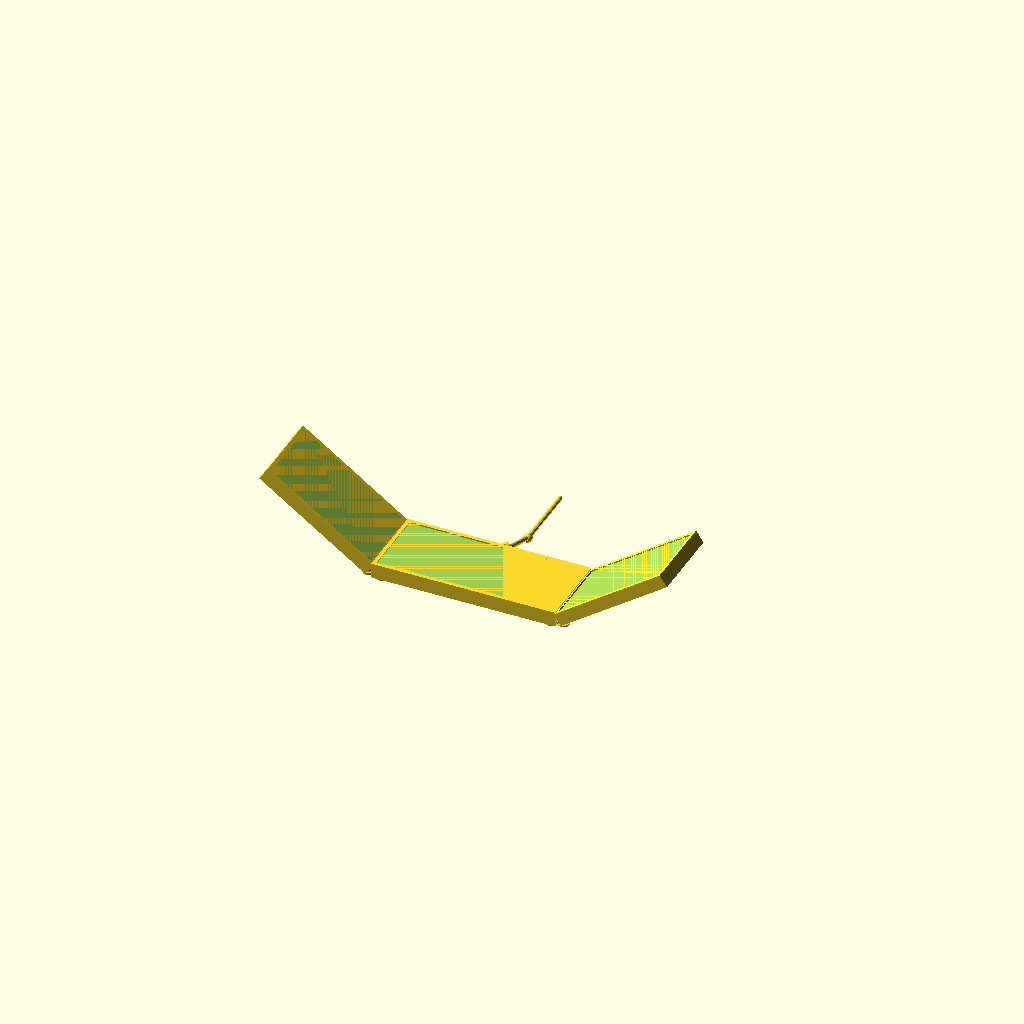
Cell 1: rendered with the file's own defaults.
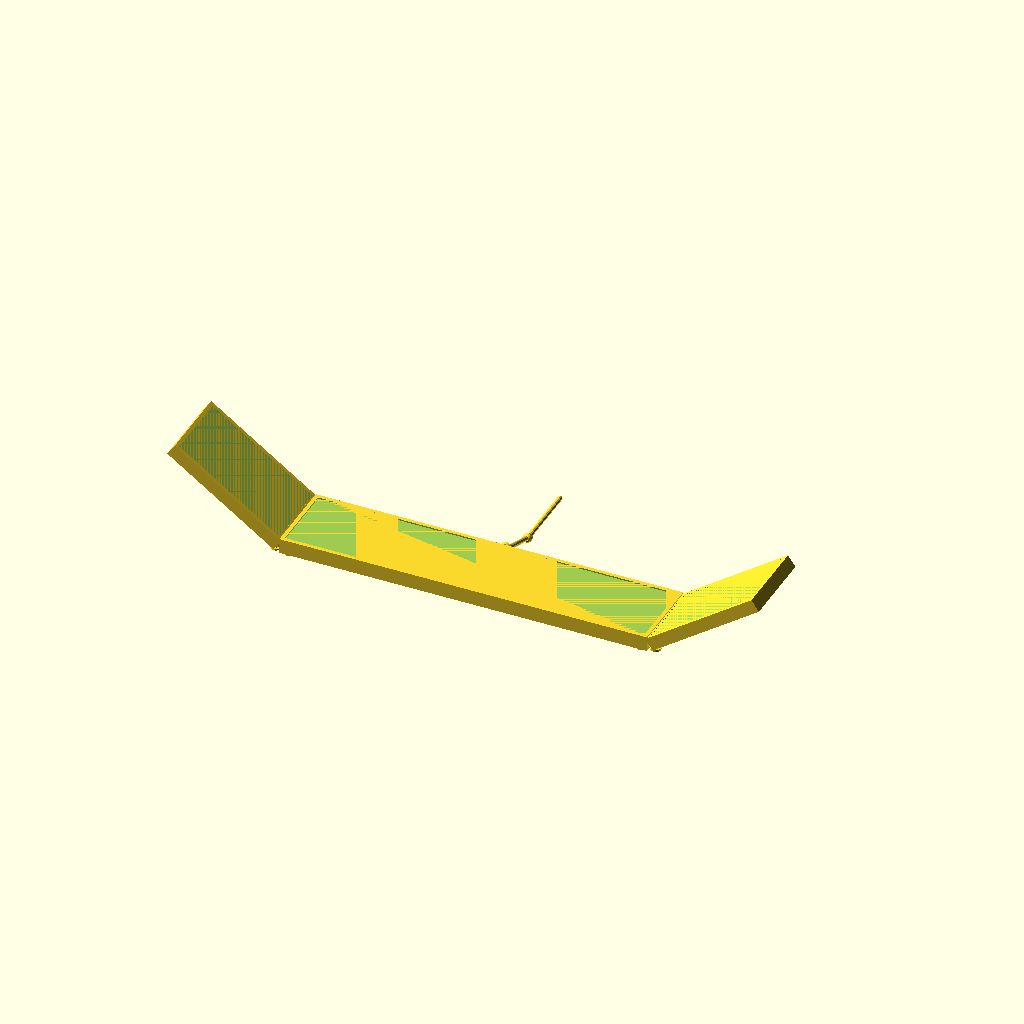
Cell 2: the same model with c_w = 680.
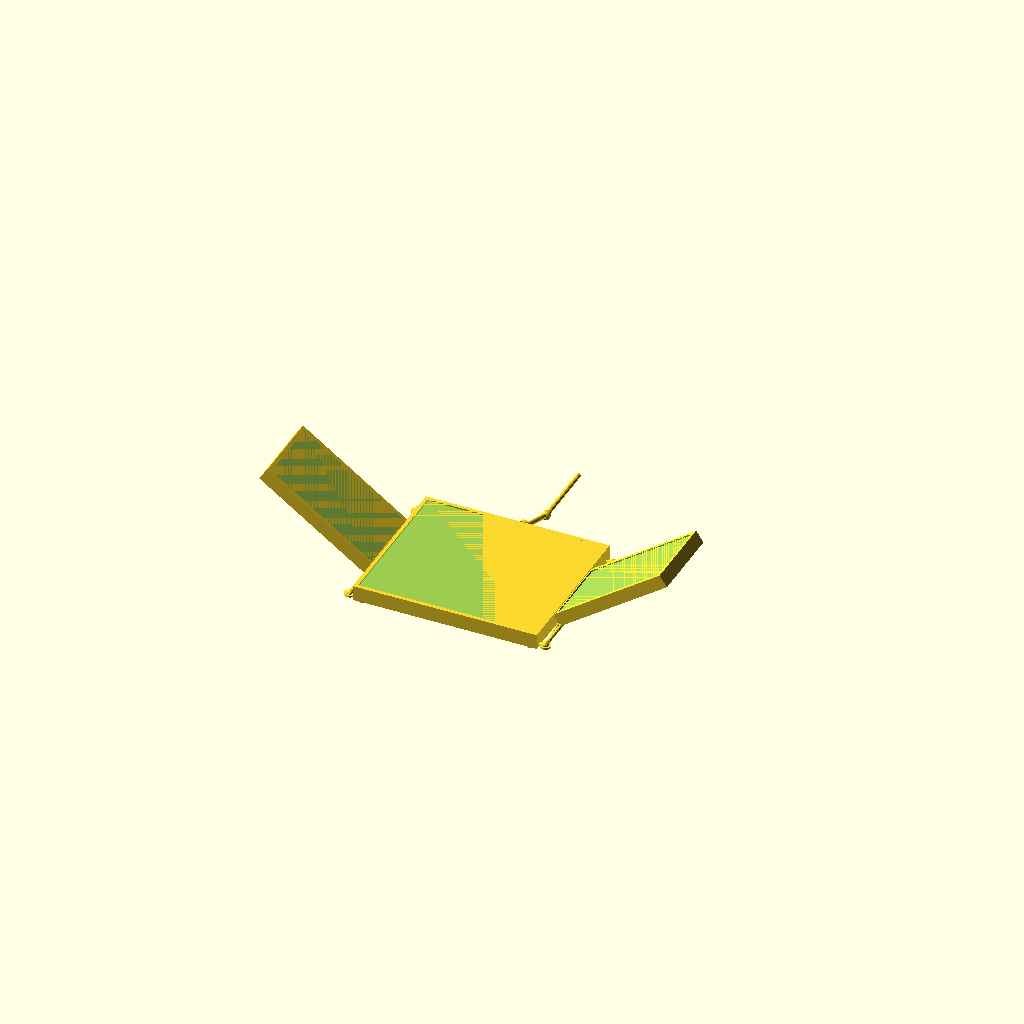
Cell 3 — c_h set to 290, the other parameters unchanged.
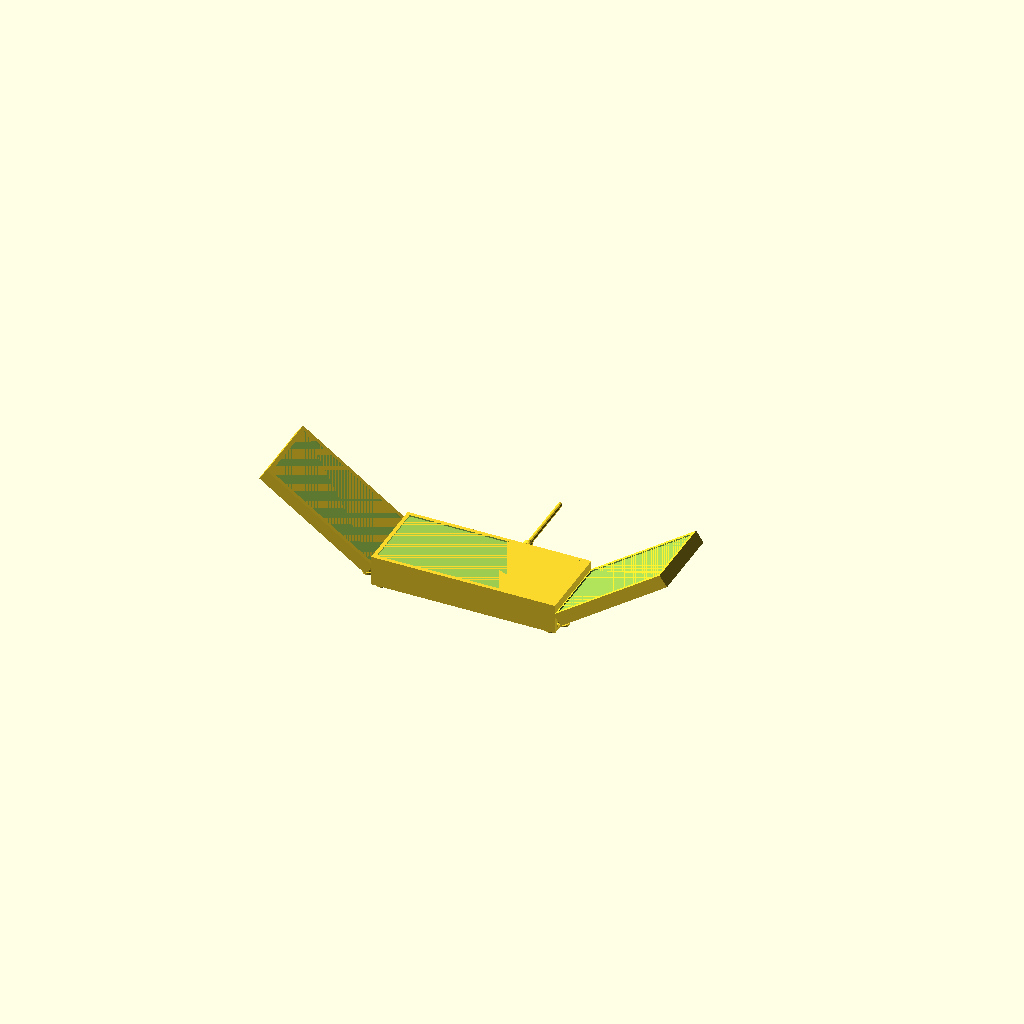
Cell 4 — c_d set to 56, the other parameters unchanged.
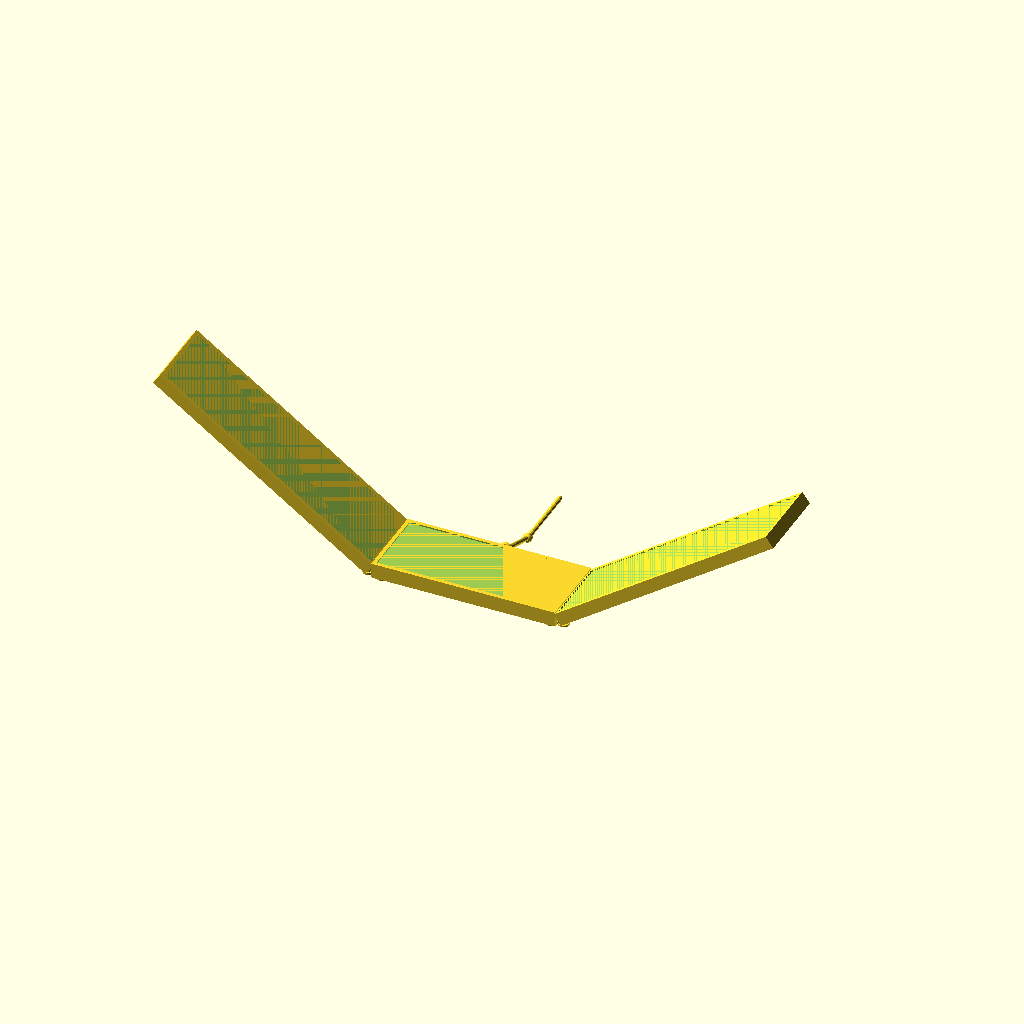
Cell 5 — s_w set to 480, the other parameters unchanged.
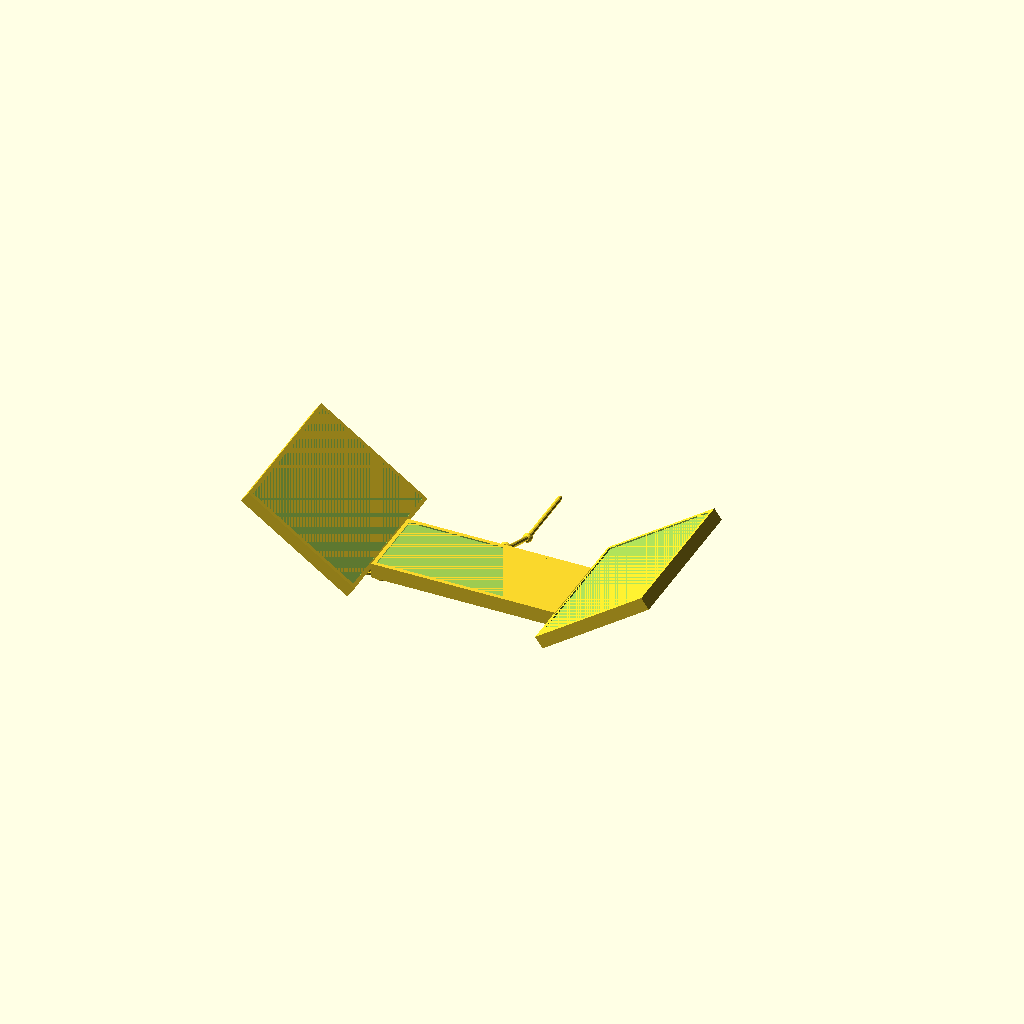
Cell 6: s_h = 290 (everything else at default).
All cells are drawn from one camera (rotation 55°, 0°, 25°, orthographic, colour scheme Cornfield), so only the parameter changes between them.
Source of the model, 3D Model/scad/triple_monitor.scad:
// =====================================================================
//  TRIPLE MONITOR FLOATING CLUSTER  —  AR / XR Hacker Workstation
//
//  Three monitors connected by an industrial back-brace, floating in
//  space with no desk or base. A single data-tether cylinder drops
//  straight down from the central hub.
//
//  Coordinate system
//    X = width  (left <-> right), centred on 0
//    Y = height (bottom <-> top)
//    Z = depth  (back = -Z, front = +Z)
//    Every monitor is centred at its own world position;
//    the centre monitor sits at the world origin.
//    Front faces point in +Z; screens are slightly recessed below
//    the bezel so you can place AR / holographic text exactly on the
//    screen surface.
//
//  Export
//    F6 to render, then File > Export > STL or 3MF.
//    Set `part` before rendering to isolate components.
// =====================================================================

part = "all";   // "all" | "monitors" | "brace" | "tether"
$fn  = 48;

// =====================================================================
//  PARAMETERS  — tweak freely
// =====================================================================

// -- Central monitor --
c_w            = 340;    // width  (mm)
c_h            = 145;    // height (mm)
c_d            = 28;     // front-to-back depth

// -- Side monitors (identical symmetric pair) --
s_w            = 240;    // width
s_h            = 145;    // height — keep equal to c_h for flush top/bottom
s_d            = 24;     // depth (slightly slimmer than centre)

// -- Common to all monitors --
bezel_t        = 7;      // bezel width on all four edges
screen_recess  = 2.5;    // how far the screen surface sits below the bezel face

// -- Layout --
side_angle     = 35;     // inward rotation angle for each side monitor (degrees)
side_gap       = 4;      // gap between centre-monitor edge and side-monitor inner edge

// -- Back-panel sci-fi detail --
vent_w         = 48;     // width of each ventilation slot
vent_h         = 3.5;    // height of each ventilation slot
vent_depth     = 1.0;    // how deep each slot is cut
vent_count     = 6;      // number of slots per cluster (two clusters per monitor)
vent_step      = 6.0;    // Y spacing between slot centres
groove_depth   = 0.8;    // depth of decorative groove lines

// -- Back brace --
br_r           = 5.0;    // main structural tube radius
br_r2          = 3.5;    // secondary / diagonal tube radius
node_r         = 8.5;    // junction sphere radius
pad_r          = 10.0;   // mounting-pad radius (disc against monitor back)
pad_h          = 3.5;    // mounting-pad height

// -- Data tether --
tether_r          = 4.5;  // cable cylinder radius
tether_len        = 220;  // total length of the main tether (both segments combined)
tether_junc_above = 25;   // how far above the monitor top the junction node sits
tether_seg1_angle = 70;   // angle of first segment from horizontal (degrees); 90 = straight up
tether_seg1_frac  = 0.42; // fraction of tether_len consumed by the first (angled) segment

// =====================================================================
//  DERIVED  — do not edit
// =====================================================================

eps = 0.02;

// World X of each side-monitor's inner vertical edge (= rotation pivot)
r_pivot_x =  c_w/2 + side_gap;
l_pivot_x = -(c_w/2 + side_gap);

// World position of the inner-edge back-face mid-point of each side monitor.
//
// Transform chain for the right monitor:
//   translate([r_pivot_x, 0, 0])
//     rotate([0, -side_angle, 0])
//       translate([s_w/2, 0, 0])        <- shifts inner edge to X=0
//         monitor centred at origin     <- back face at z = -s_d/2
//
// The inner-edge back point in the intermediate frame (after first translate)
// is (0, ±s_h/2, -s_d/2).
// Rotation matrix for Y-axis rotation by angle a:
//   x' =  x*cos(a) + z*sin(a)
//   z' = -x*sin(a) + z*cos(a)
// With a = -side_angle, x = 0, z = -s_d/2:
//   x' = (s_d/2)*sin(side_angle)
//   z' = -(s_d/2)*cos(side_angle)
// Then add r_pivot_x for world X.
r_ib_x =  r_pivot_x + (s_d/2)*sin(side_angle);
r_ib_z = -(s_d/2)*cos(side_angle);
l_ib_x = -r_ib_x;   // symmetric
l_ib_z =  r_ib_z;

// =====================================================================
//  MONITOR BODY
// =====================================================================

// Single monitor block centred at origin, front face at +Z = d/2.
// The screen area is a rectangular pit in that front face.
module monitor_body(w, h, d) {
    difference() {
        cube([w, h, d], center = true);
        // Recessed screen area (sits below the bezel face)
        translate([0, 0, (d - screen_recess) / 2])
            cube([w - 2*bezel_t, h - 2*bezel_t, screen_recess + eps], center = true);
    }
}

// Vent slots cut into the back face  (call inside difference{})
module back_vents(w, h, d) {
    for (sx = [-1, 1])
        for (i = [0 : vent_count - 1]) {
            y = (i - (vent_count - 1) / 2.0) * vent_step;
            // Start just outside the back face; extrude inward (+Z)
            translate([sx * w / 4, y, -d/2 - eps])
                linear_extrude(vent_depth + eps)
                    square([vent_w, vent_h], center = true);
        }
}

// Geometric groove lines on the back face  (call inside difference{})
module back_grooves(w, h, d) {
    bz = -d/2 - eps;
    gd = groove_depth + eps;
    // Horizontal dividers
    for (y = [-h/4, h/4])
        translate([0, y, bz])
            linear_extrude(gd)
                square([w - 6, groove_depth], center = true);
    // Vertical centre line
    translate([0, 0, bz])
        linear_extrude(gd)
            square([groove_depth, h - 6], center = true);
    // 45-degree accent marks near each corner (tactical panel look)
    for (sx = [-1, 1]) for (sy = [-1, 1])
        translate([sx*(w/2 - 10), sy*(h/2 - 10), bz])
            rotate([0, 0, 45])
                linear_extrude(gd)
                    square([14, groove_depth], center = true);
}

// Full monitor with all details
module monitor_full(w, h, d) {
    difference() {
        monitor_body(w, h, d);
        back_vents(w, h, d);
        back_grooves(w, h, d);
    }
}

// =====================================================================
//  BRACE PRIMITIVES
// =====================================================================

// Smooth rounded tube: hull of two sphere caps
module tube(a, b, r) {
    hull() {
        translate(a) sphere(r = r, $fn = 12);
        translate(b) sphere(r = r, $fn = 12);
    }
}

// Solid junction node
module jnode(p, r) {
    translate(p) sphere(r = r, $fn = 16);
}

// Flat disc mounting pad that protrudes behind a back face.
// p = a point on the back face; pad extends in −Z.
module mpad(p) {
    translate([p[0], p[1], p[2] - pad_h])
        cylinder(r = pad_r, h = pad_h, $fn = 24);
}

// =====================================================================
//  BACK BRACE SYSTEM
// =====================================================================

module back_brace() {
    c_bz = -c_d / 2;         // Z of centre monitor back face
    t_y  =  c_h/2 - 12;      // top rail Y  (inset from monitor edge)
    b_y  = -(c_h/2 - 12);    // bottom rail Y
    xi   =  c_w/2 - 14;      // X inset of rail corners

    // Four corner attachment points on centre monitor back
    TL = [-xi,  t_y, c_bz];
    TR = [ xi,  t_y, c_bz];
    BL = [-xi,  b_y, c_bz];
    BR = [ xi,  b_y, c_bz];
    // Central hub node — pulled 8 mm further behind the back face
    HB = [0, 0, c_bz - 8];

    // Rectangular frame on centre monitor back
    tube(TL, TR, br_r);  tube(BL, BR, br_r);
    tube(TL, BL, br_r);  tube(TR, BR, br_r);
    // Diagonal X-cross bracing
    tube(TL, BR, br_r2);  tube(TR, BL, br_r2);
    // Spars from all four corners into the central hub
    for (p = [TL, TR, BL, BR]) tube(p, HB, br_r2);

    // Hub and corner nodes + mounting pads
    jnode(HB, node_r);
    for (p = [TL, TR, BL, BR]) { jnode(p, node_r*0.75); mpad(p); }

    // ── Right articulating arm ─────────────────────────────────────
    RT = [r_ib_x, t_y, r_ib_z];   // upper attachment on right side monitor
    RB = [r_ib_x, b_y, r_ib_z];   // lower attachment on right side monitor

    tube(TR, RT, br_r2);           // upper diagonal arm
    tube(BR, RB, br_r2);           // lower diagonal arm
    tube(TR, RB, br_r2 * 0.75);    // cross brace between the two arms
    tube(RT, RB, br_r2);           // vertical spar along side monitor inner edge

    jnode(RT, node_r*0.75);  mpad(RT);
    jnode(RB, node_r*0.75);  mpad(RB);

    // ── Left articulating arm (mirror) ────────────────────────────
    LT = [l_ib_x, t_y, l_ib_z];
    LB = [l_ib_x, b_y, l_ib_z];

    tube(TL, LT, br_r2);
    tube(BL, LB, br_r2);
    tube(TL, LB, br_r2 * 0.75);
    tube(LT, LB, br_r2);

    jnode(LT, node_r*0.75);  mpad(LT);
    jnode(LB, node_r*0.75);  mpad(LB);
}

// =====================================================================
//  DATA TETHER
//
//  Structure (two segments, one junction):
//    • Main tether  — exits straight up (+Y) from a junction node that
//                     floats just above the monitor cluster.
//    • Branch tether — drops from that same junction node straight down
//                     to the centre of the centre monitor's back face,
//                     where a tapered plug sits as a port connection.
// =====================================================================

module data_tether() {
    c_bz = -c_d / 2;
    jy   = c_h/2 + tether_junc_above;
    J    = [0, jy, c_bz];

    // Segment lengths from the total budget
    seg1_len = tether_len * tether_seg1_frac;
    seg2_len = tether_len * (1 - tether_seg1_frac);

    // ── Segment 1 — rises at tether_seg1_angle from horizontal, in YZ plane.
    //    Both sin/cos in OpenSCAD take degrees.
    //      dy = sin(angle) * len  → upward travel
    //      dz = -cos(angle) * len → backward tilt (away from user, deeper in -Z)
    knee_y = jy  + sin(tether_seg1_angle) * seg1_len;
    knee_z = c_bz - cos(tether_seg1_angle) * seg1_len;
    knee   = [0, knee_y, knee_z];
    tube(J, knee, tether_r);

    // ── Segment 2 — rises straight vertical (90° from horizontal).
    top = [0, knee_y + seg2_len, knee_z];
    tube(knee, top, tether_r);

    // Knee elbow node
    translate(knee) sphere(r = tether_r * 1.9, $fn = 16);

    // ── Branch — drops from junction to centre of monitor back face ─
    BC = [0, 0, c_bz];
    tube(J, BC, tether_r * 0.72);
    // Tapered connector plug at the back-face end
    translate(BC)
        cylinder(r1 = tether_r*2.4, r2 = tether_r*0.9, h = 7, $fn = 24);

    // ── Junction connector ring (perpendicular to the rising cable) ─
    translate(J)
        rotate([90, 0, 0])
            difference() {
                cylinder(r = tether_r*2.8, h = 6, center = true, $fn = 24);
                cylinder(r = tether_r*1.3, h = 7, center = true, $fn = 24);
            }
}

// =====================================================================
//  MONITORS ASSEMBLY
// =====================================================================

module monitors() {
    // Central monitor — already at world origin
    monitor_full(c_w, c_h, c_d);

    // Right side monitor
    //   1. translate([s_w/2, 0, 0])  — shift so inner (left) edge is at X=0
    //   2. rotate([0, -side_angle, 0])  — tilt face inward (-Y rotation for right)
    //   3. translate([r_pivot_x, 0, 0]) — move pivot to world position
    translate([r_pivot_x, 0, 0])
        rotate([0, -side_angle, 0])
            translate([s_w/2, 0, 0])
                monitor_full(s_w, s_h, s_d);

    // Left side monitor (mirror: +Y rotation, negative pivot X)
    translate([l_pivot_x, 0, 0])
        rotate([0, side_angle, 0])
            translate([-s_w/2, 0, 0])
                monitor_full(s_w, s_h, s_d);
}

// =====================================================================
//  RENDER SELECTOR
// =====================================================================

if (part == "all" || part == "monitors") monitors();
if (part == "all" || part == "brace")    back_brace();
if (part == "all" || part == "tether")   data_tether();
Customizer parameters (derived from the source; name, type, default, range or options):
part: string, default "all"
c_w: number, default 340
c_h: number, default 145
c_d: number, default 28
s_w: number, default 240
s_h: number, default 145
s_d: number, default 24
bezel_t: number, default 7
screen_recess: number, default 2.5
side_angle: number, default 35
side_gap: number, default 4
vent_w: number, default 48
vent_h: number, default 3.5
vent_depth: number, default 1
vent_count: number, default 6
vent_step: number, default 6
groove_depth: number, default 0.8
br_r: number, default 5
br_r2: number, default 3.5
node_r: number, default 8.5
pad_r: number, default 10
pad_h: number, default 3.5
tether_r: number, default 4.5
tether_len: number, default 220
tether_junc_above: number, default 25
tether_seg1_angle: number, default 70
tether_seg1_frac: number, default 0.42
eps: number, default 0.02
